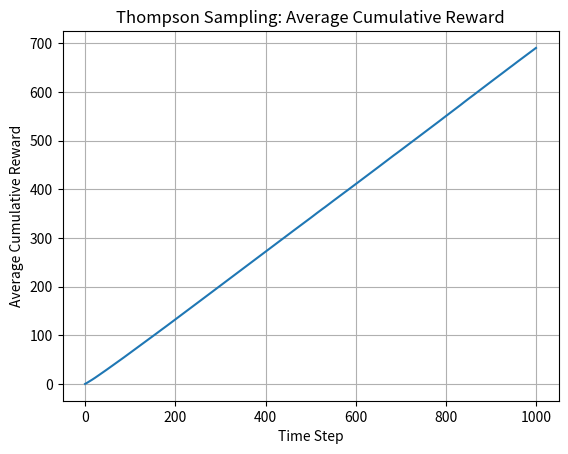
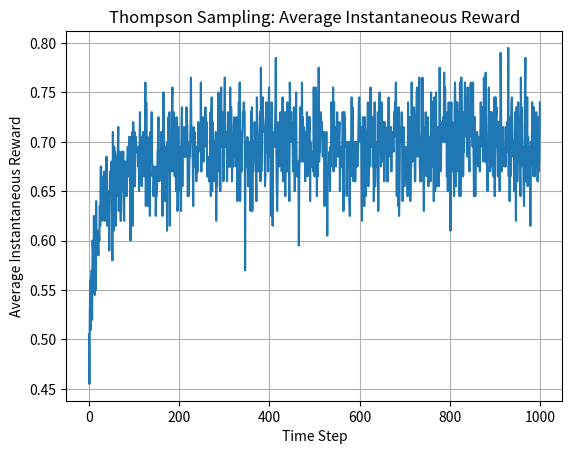
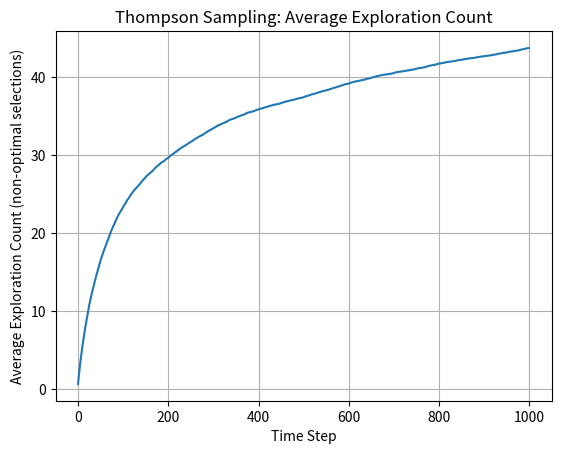

Source code (Python) for these figures, in order:
import numpy as np
import matplotlib.pyplot as plt

# Thompson Sampling Algorithm for Bernoulli Bandits
def run_thompson_sampling(bandit_means, T):
    K = len(bandit_means)
    alpha = np.ones(K)
    beta = np.ones(K)
    cumulative_reward = np.zeros(T)
    instantaneous_reward = np.zeros(T)
    selection_counts = np.zeros((T, K))

    for t in range(T):
        theta = np.random.beta(alpha, beta)
        arm = np.argmax(theta)
        reward = np.random.binomial(1, bandit_means[arm])
        alpha[arm] += reward
        beta[arm] += 1 - reward
        instantaneous_reward[t] = reward
        cumulative_reward[t] = cumulative_reward[t-1] + reward if t > 0 else reward
        if t > 0:
            selection_counts[t] = selection_counts[t-1]
        selection_counts[t, arm] += 1

    return cumulative_reward, instantaneous_reward, selection_counts

# Simulation parameters
bandit_means = [0.2, 0.5, 0.7]
runs = 200
T = 1000
K = len(bandit_means)
optimal_arm = np.argmax(bandit_means)

# Storage arrays
cum_ts = np.zeros((runs, T))
inst_ts = np.zeros((runs, T))
sel_ts = np.zeros((runs, T, K))

# Run multiple simulations
for r in range(runs):
    c, i, s = run_thompson_sampling(bandit_means, T)
    cum_ts[r] = c
    inst_ts[r] = i
    sel_ts[r] = s

# Compute average metrics
avg_cum_ts = np.mean(cum_ts, axis=0)
avg_inst_ts = np.mean(inst_ts, axis=0)
avg_sel_ts = np.mean(sel_ts, axis=0)

# Compute average exploration count (non-optimal selections)
expl_ts = np.sum(avg_sel_ts[:, np.arange(K) != optimal_arm], axis=1)

# Plot: Average Cumulative Reward
plt.figure()
plt.plot(avg_cum_ts)
plt.xlabel('Time Step')
plt.ylabel('Average Cumulative Reward')
plt.title('Thompson Sampling: Average Cumulative Reward')
plt.grid(True)
plt.show()

# Plot: Average Instantaneous Reward
plt.figure()
plt.plot(avg_inst_ts)
plt.xlabel('Time Step')
plt.ylabel('Average Instantaneous Reward')
plt.title('Thompson Sampling: Average Instantaneous Reward')
plt.grid(True)
plt.show()

# Plot: Average Exploration Count
plt.figure()
plt.plot(expl_ts)
plt.xlabel('Time Step')
plt.ylabel('Average Exploration Count (non-optimal selections)')
plt.title('Thompson Sampling: Average Exploration Count')
plt.grid(True)
plt.show()
